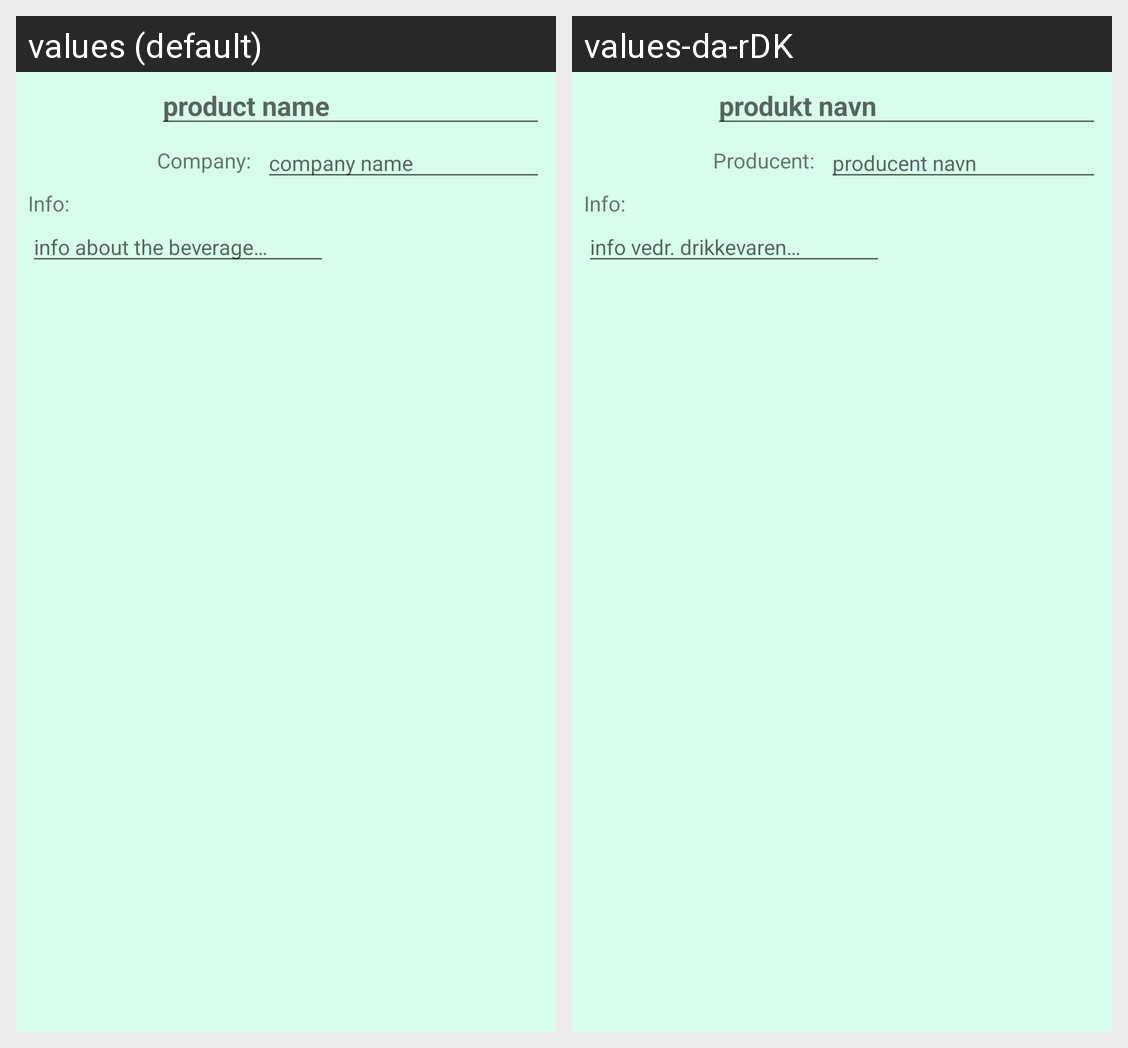

The Android screen above is rendered under two locales of the same app. Produce the string resources it draws, with the default and per-locale values.
Android screen res/layout/fragment_request_details.xml rendered under 2 locales, left to right: values (default), values-da-rDK. Device: Nexus 5 (rendered at 1080×1920; each locale shown at half size, 540×960, under a caption strip naming it); theme Theme.BeverageRater_Custom.
Strings drawn on this screen, with the default value and each locale's value (text and hints the layout hard-codes, and strings that could not be matched under every locale, appear in the picture but are not listed):

product_name_hint
  values: product name
  values-da-rDK: produkt navn

company_name_hint
  values: company name
  values-da-rDK: producent navn

company_label
  values: Company:
  values-da-rDK: Producent:

info_label
  values: Info:
  values-da-rDK: Info:

beverage_info_hint
  values: info about the beverage…
  values-da-rDK: info vedr. drikkevaren…
